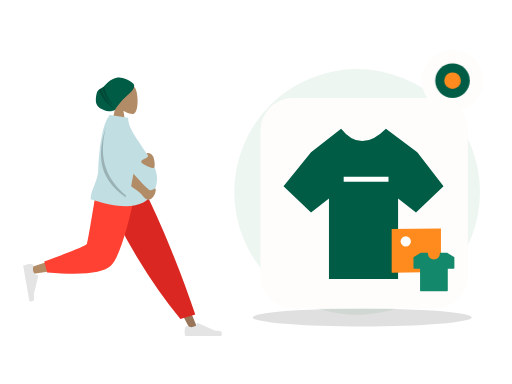
t = 0.00 s
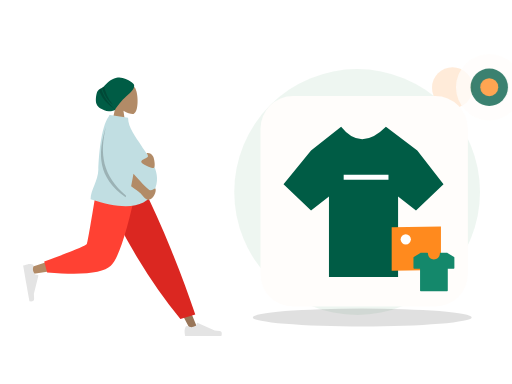
t = 0.70 s
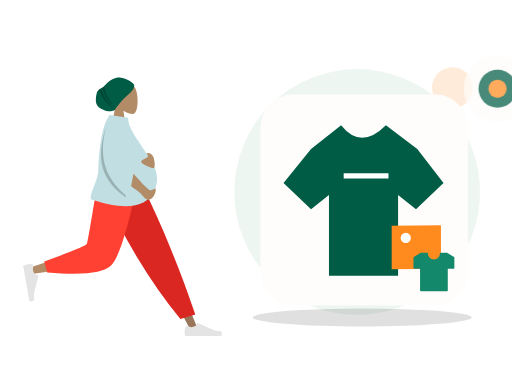
t = 1.05 s
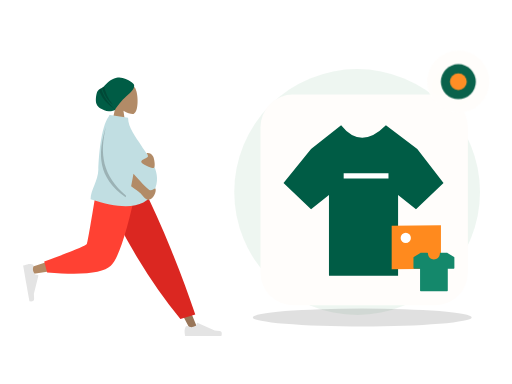
t = 1.75 s
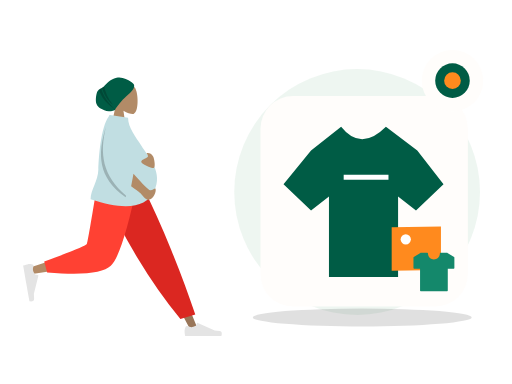
t = 2.10 s
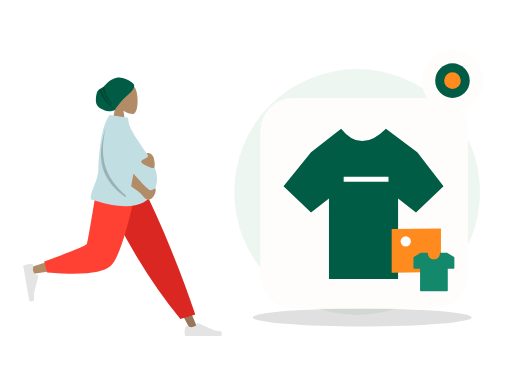
t = 2.80 s

The animated SVG that drew these frames (rendered in a browser with its animation timeline set to each time). Animation: 2 CSS @keyframes rules; one cycle of 2.80 s.

<?xml version="1.0" encoding="UTF-8"?>
<svg xmlns="http://www.w3.org/2000/svg" xmlns:xlink="http://www.w3.org/1999/xlink" width="800" height="600" viewBox="0 0 800 600" role="img" aria-labelledby="zil-099-title zil-099-desc" data-illustration="ZIL-099" data-base="BASE-CATALOG" data-theme="light" data-motion="on" data-requires-business-state="false" data-status="REVUE_VISUELLE_REQUISE">
<title id="zil-099-title">Produit mis en avant</title><desc id="zil-099-desc">Illustration Zamurek. Géométrie vectorielle native. Famille BASE-CATALOG. Sources Humaaans / IRA Design lorsque présentes. Pas de preuve transactionnelle.</desc>
<style><![CDATA[#zil-099-seal{transform-box:fill-box;transform-origin:center;animation:zil-099-hint 2s ease-in-out 1}#zil-099-device{transform-box:fill-box;transform-origin:center;animation:zil-099-float 2.8s ease-in-out 1}@keyframes zil-099-hint{0%,100%{scale:1;opacity:1}50%{scale:1.1;opacity:.72}}@keyframes zil-099-float{0%,100%{translate:0 0}50%{translate:0 -6px}}@media(prefers-reduced-motion:reduce){*{animation:none!important;transition:none!important}}]]></style>
<g id="zil-099-background" data-layer="decor">
<circle cx="558" cy="300" r="192" fill="#EAF4EE" opacity=".81"/>
<ellipse cx="566" cy="496" rx="171" ry="14" fill="#005C452" opacity=".12"/>
<circle cx="707" cy="137" r="32" fill="#FF8A1E" opacity=".17"/>
<path d="M701 218l10 16 16 10-16 10-10 16-10-16-16-10 16-10z" fill="#D21868" opacity=".25"/></g>
<g id="zil-099-person" data-upstream="Humaaans" data-source="standing-7.svg"><svg x="9" y="89" width="355" height="445" viewBox="0 0 380 480" overflow="visible">
    
    <title>humaaans/standing-7</title>
    <desc>Created with Sketch.</desc>
    <defs>
        <path d="M64.5343215,14.0230865 C64.3065515,12.6093624 64.7574964,11.9155004 59.0732802,7.93268952 C53.389064,3.94987864 44.211645,-0.747515329 34.9682446,1.29681455 C22.9724635,3.94987864 18.2079576,11.8626339 13.5821476,15.7094818 C9.41210415,19.1774243 5.22806492,19.5818551 2.74846744,23.8850047 C0.268869963,28.1881542 -1.05036881,40.5681125 1.10575813,45.4899954 C4.08002328,52.2794771 9.94531203,54.1079419 14.2269314,56.0640047 C21.5699769,59.4186837 31.9492069,55.8756958 32.2006365,55.2887931 C34.1455528,50.7488475 44.6146274,37.9419323 50.9115227,32.5613058 C55.5419392,28.6046667 65.6033492,20.6583313 64.5343215,14.0230865 Z" id="zil-099-person-node-0" data-part="part"></path>
    </defs>
    <g id="zil-099-person-node-1" data-part="part" stroke="none" stroke-width="1" fill="none" fill-rule="evenodd">
        <g id="zil-099-person-node-2" data-part="part" transform="translate(28.000000, 9.000000)">
            <g id="zil-099-person-node-3" data-part="head" transform="translate(88.812991, 0.000000)">
                <g id="zil-099-person-node-4" data-part="head" transform="translate(58.494090, 33.579940)" fill="#B28B67">
                    <path d="M8.94989243,37.3605292 C3.95849475,31.501641 0.580212404,24.3214928 1.14472537,16.2759306 C2.77124441,-6.90557456 35.0407011,-1.80593879 41.3177785,9.89409432 C47.5948559,21.5941274 46.8489759,51.2722317 38.7364127,53.363354 C35.5011336,54.1972907 28.6090274,52.1544798 21.5944711,47.9264891 L25.9973733,79.0753437 L0,79.0753437 L8.94989243,37.3605292 Z"></path>
                </g>
                <g id="zil-099-person-node-5" data-part="part" transform="translate(33.579940, 24.914149)">
                    <mask id="zil-099-person-node-6" data-part="part" fill="white">
                        <use xlink:href="#zil-099-person-node-0"></use>
                    </mask>
                    <use fill="#005C45" xlink:href="#zil-099-person-node-0"></use>
                    <path d="M13.4937455,12.9986866 C15.4436421,25.3254377 20.5624303,36.5992821 28.8501101,46.8202196 C19.186377,39.3220837 12.8193453,28.8377305 9.74901498,15.3671601 L13.4937455,12.9986866 Z M8.66406766,17.7021994 C11.8626445,30.9456549 20.1679354,43.4597279 33.5799405,55.2444182 C18.0609623,45.8769554 8.31194732,33.7885482 4.33289555,18.9791964 L8.66406766,17.7021994 Z" id="zil-099-person-node-7" data-part="part" fill-opacity="0.2" fill="#000000" mask="url(#zil-099-person-node-6)"></path>
                </g>
            </g>
            <g id="zil-099-person-node-8" data-part="legs" transform="translate(0.000000, 202.587623)">
                <polygon id="zil-099-person-node-9" data-part="part" fill="#997659" points="140.819105 0 221.309587 134.565555 281.65429 248.32939 294.652004 248.32939 193.543607 5.51402013e-13"></polygon>
                <g id="zil-099-person-node-10" data-part="part" transform="translate(270.805972, 215.561553)" fill="#E4E4E4">
                    <path d="M2.90101634,27.5159711 C1.68915471,30.7510048 1.08322389,33.1715576 1.08322389,34.7776295 C1.08322389,36.7309922 1.40863973,39.5814342 2.05947141,43.3289555 C4.32550923,43.3289555 24.6907726,43.3289555 63.1552616,43.3289555 C64.7429247,38.080202 63.8264335,35.2465689 60.4057881,34.8280561 C56.9851428,34.4095434 54.1435546,34.0316599 51.8810236,33.6944057 L23.4842859,21.0349984 C22.9378762,20.7914062 22.2974531,21.0368884 22.053861,21.5832981 C22.0496938,21.5926456 22.0456593,21.6020518 22.0417587,21.6115137 L20.2164382,26.0392887 C17.0498153,27.5167596 14.4766054,28.2554951 12.4968086,28.2554951 C10.8882707,28.2554951 8.66686616,27.6058583 5.8325951,26.3065849 L5.83260102,26.3065719 C4.74493521,25.8079692 3.45901046,26.2854991 2.96040771,27.373165 C2.9389172,27.420045 2.91910746,27.4676773 2.90101634,27.5159711 Z" id="zil-099-person-node-11" data-part="part"></path>
                </g>
                <path d="M264.89488,230.11238 L289.960742,222.529813 C278.978705,189.699447 265.518659,153.570834 249.580605,114.143973 C233.64255,74.7171116 216.525672,36.6691207 198.229971,2.84217094e-14 L127.43487,2.84217094e-14 C147.775755,46.3847539 169.339822,88.531257 192.127069,126.439509 C214.914315,164.347762 239.170253,198.905385 264.89488,230.11238 Z" id="zil-099-person-node-12" data-part="part" fill="#DB2721"></path>
                <path d="M135.52932,2.84217094e-14 C127.93253,47.2872601 113.280403,107.702209 111.897637,109.566632 C110.975793,110.809581 77.7891793,121.930063 12.3377948,142.928077 L15.1454578,154.389667 C93.1960803,143.128296 134.322102,134.391261 138.523523,128.178562 C144.825654,118.859514 176.293047,45.2388276 188.480956,2.84217094e-14 L135.52932,2.84217094e-14 Z" id="zil-099-person-node-13" data-part="part" fill="#B28B67"></path>
                <path d="M35.3450622,133.02041 L40.2904549,151.480129 C98.667773,156.600183 134.436845,152.900622 147.597671,140.381446 C160.758498,127.862271 175.757955,81.0684551 192.596043,-1.13686838e-13 L125.088686,-1.13686838e-13 C114.42047,66.3841564 108.456243,100.969601 107.196005,103.756335 C105.935767,106.543068 81.9854524,116.29776 35.3450622,133.02041 Z" id="zil-099-person-node-14" data-part="part" fill="#FF4133"></path>
                <g id="zil-099-person-node-15" data-part="part" transform="translate(26.538985, 166.816479) rotate(80.000000) translate(-26.538985, -166.816479) translate(-6.499343, 145.152001)" fill="#E4E4E4">
                    <path d="M2.90101634,27.5159711 C1.68915471,30.7510048 1.08322389,33.1715576 1.08322389,34.7776295 C1.08322389,36.7309922 1.40863973,39.5814342 2.05947141,43.3289555 C4.32550923,43.3289555 24.6907726,43.3289555 63.1552616,43.3289555 C64.7429247,38.080202 63.8264335,35.2465689 60.4057881,34.8280561 C56.9851428,34.4095434 54.1435546,34.0316599 51.8810236,33.6944057 L23.4842859,21.0349984 C22.9378762,20.7914062 22.2974531,21.0368884 22.053861,21.5832981 C22.0496938,21.5926456 22.0456593,21.6020518 22.0417587,21.6115137 L20.2164382,26.0392887 C17.0498153,27.5167596 14.4766054,28.2554951 12.4968086,28.2554951 C10.8882707,28.2554951 8.66686616,27.6058583 5.8325951,26.3065849 L5.83260102,26.3065719 C4.74493521,25.8079692 3.45901046,26.2854991 2.96040771,27.373165 C2.9389172,27.420045 2.91910746,27.4676773 2.90101634,27.5159711 Z" id="zil-099-person-node-16" data-part="part"></path>
                </g>
            </g>
            <g id="zil-099-person-node-17" data-part="body" transform="translate(23.827876, 88.835214)">
                <path d="M120.33885,2.47726092 C120.591739,1.65386181 120.848499,0.828114711 121.109013,9.9475983e-14 L122.070864,0.452558281 C122.220965,0.297686068 122.372189,0.146808113 122.524547,-8.52651283e-14 L152.844493,4.68817374 C152.844493,21.738969 166.411055,37.6923366 174.993389,51.4185123 C188.334712,72.7559884 212.074277,96.4066107 196.853431,128.106046 C183.138669,156.668861 147.414698,161.307286 89.681517,142.021321 C89.681517,126.636955 102.326331,111.170882 102.729291,92.4645844 C103.112891,74.6570098 106.442584,20.7031536 120.33885,2.47726092 Z" id="zil-099-person-node-18" data-part="part" fill="#C1DEE2"></path>
                <path d="M158.002294,120.007365 C160.029947,109.543105 161.345334,102.55704 161.948454,99.0491682 C178.10146,117.302434 187.433171,126.534933 189.943585,126.746664 C194.664903,127.144866 198.153576,122.958098 199.146931,124.135125 C200.788776,129.009639 196.151509,141.211347 187.287471,142.985553 C183.054714,143.832772 176.504768,135.104115 173.806079,132.011356 C172.744638,130.79492 167.476709,126.79359 158.002294,120.007365 Z M185.904216,64.2160256 C190.091476,64.2160256 192.340676,65.9471177 194.816496,69.4396784 C197.292315,72.9322392 199.63512,89.4039239 195.66013,89.4039239 C191.685141,89.4039239 175.031019,83.0364996 175.031019,78.7558037 C175.031019,74.4751078 186.394824,72.6622727 186.394824,69.4396784 C186.394824,66.2170842 181.716955,64.2160256 185.904216,64.2160256 Z" id="zil-099-person-node-19" data-part="part" fill="#B28B67"></path>
                <path d="M149.548896,135.931193 C149.300158,136.821628 149.046582,137.728782 148.788166,138.652658 C101.347312,105.495732 101.324552,65.3145315 115.433746,20.2764138 C104.799257,64.6152512 109.131721,102.010765 149.548896,135.931193 Z" id="zil-099-person-node-20" data-part="part" fill-opacity="0.2" fill="#000000"></path>
            </g>
        </g>
    </g>
</svg></g>
<g id="zil-099-device" data-layer="object" transform="translate(407 153)">
<rect x="0" y="0" width="324" height="329" rx="51" fill="#FFFDFB" stroke="#FF8A1EUTLINE" stroke-width="4"/>
<g id="zil-099-object-geometry" transform="translate(1 16)"><path d="M78 69l47-37q31 39 70 0l49 37 41 53-43 41-28-22v126H106V141l-28 22-43-41z" fill="#005C45" stroke="#005C452" stroke-width="6"/><path d="M129 111h70" stroke="#FFFFFF" stroke-width="8"/><path d="M204 189l77-1v68l-77 1z" fill="#FF8A1E"/><circle cx="226" cy="208" r="8" fill="#FFFFFF"/></g>
</g>
<g id="zil-099-ira" data-upstream="IRA Design" data-source="tshirt.svg"><svg x="645" y="392" width="66" height="66" viewBox="0 0 64 64" overflow="visible"><g class="nc-icon-wrapper" fill="#14886B"><path fill="#14886B" d="M62.5,9.3l-10-6.2C52.4,3.1,52.2,3,52,3H42c-0.6,0-1,0.4-1,1c0,5-4,9-9,9s-9-4-9-9c0-0.6-0.4-1-1-1H12 c-0.2,0-0.4,0.1-0.5,0.1l-10,6.2C1.2,9.5,1,9.8,1,10.2V26c0,0.6,0.4,1,1,1h9v33c0,0.6,0.4,1,1,1h40c0.6,0,1-0.4,1-1V27h9 c0.6,0,1-0.4,1-1V10.2C63,9.8,62.8,9.5,62.5,9.3z"></path></g></svg></g>
<g id="zil-099-seal" data-layer="contextual-accessory" transform="translate(707 126)">
<circle r="48" fill="#FFFDFB" stroke="#FF8A1EUTLINE" stroke-width="4"/>
<g id="zil-099-context-symbol"><circle r="27" fill="#005C45"/><circle r="13" fill="#FF8A1E"/></g></g>
</svg>
